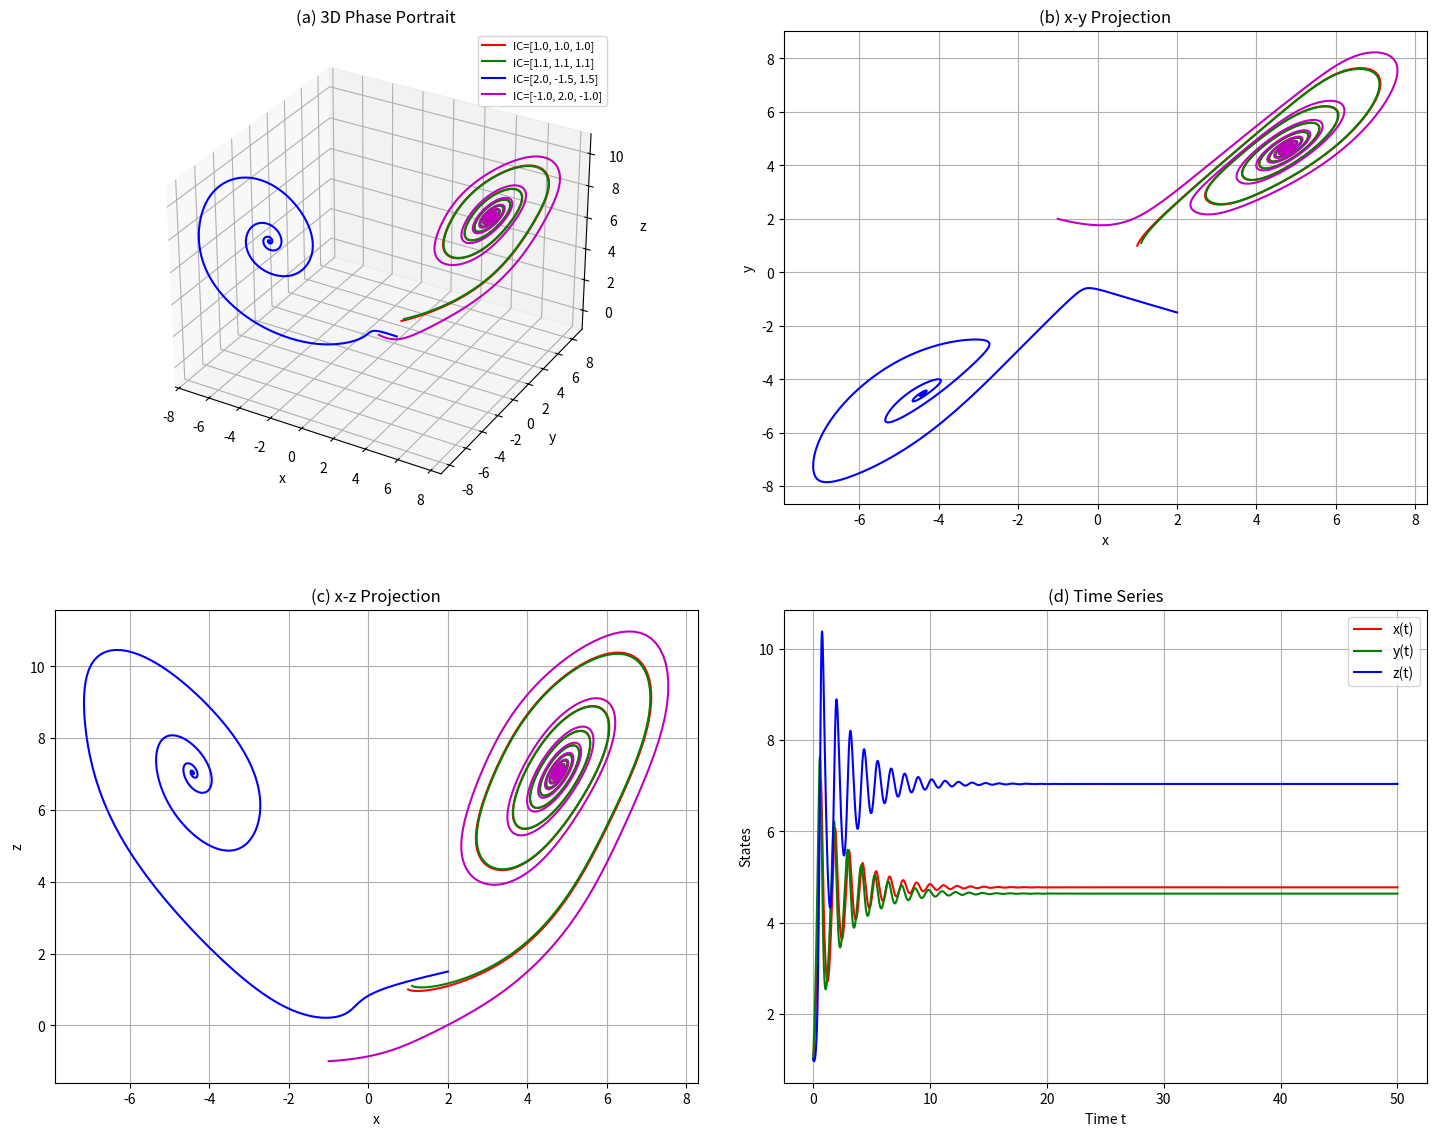

Write the Python code that produced this figure.
import numpy as np
from scipy.integrate import solve_ivp
import matplotlib.pyplot as plt
from mpl_toolkits.mplot3d import Axes3D

def scholar_chaos(t, state, alpha=10, beta=8, gamma=3, mu=2, nu=1, eta=1):
    x, y, z = state
    dx = alpha * (y - x) + mu * np.sin(z)
    dy = beta * x - y - x * z + nu * np.cos(x)
    dz = x * y - gamma * z + eta * np.sin(y)
    return [dx, dy, dz]

# 初始条件列表
initial_conditions = [
    [1.0, 1.0, 1.0],
    [1.1, 1.1, 1.1],
    [2.0, -1.5, 1.5],
    [-1.0, 2.0, -1.0]
]

# 求解系统
t_span = (0, 50)
t_eval = np.linspace(t_span[0], t_span[1], 5000)
solutions = []
for ic in initial_conditions:
    sol = solve_ivp(scholar_chaos, t_span, ic, t_eval=t_eval,
                    args=(10, 8, 3, 2, 1, 1), rtol=1e-8, atol=1e-10)
    solutions.append(sol)

# 创建组合大图
plt.figure(figsize=(15, 12))  # 增大画布尺寸
colors = ['r', 'g', 'b', 'm']

# 1. 3D相图
ax1 = plt.subplot(221, projection='3d')
for sol, color, ic in zip(solutions, colors, initial_conditions):
    ax1.plot(sol.y[0], sol.y[1], sol.y[2], color=color, label=f"IC={ic}")
ax1.set_title("(a) 3D Phase Portrait")
ax1.set_xlabel("x")
ax1.set_ylabel("y")
ax1.set_zlabel("z")
ax1.legend(prop={'size': 8})

# 2. x-y投影
ax2 = plt.subplot(222)
for sol, color in zip(solutions, colors):
    ax2.plot(sol.y[0], sol.y[1], color=color)
ax2.set_title("(b) x-y Projection")
ax2.set_xlabel("x")
ax2.set_ylabel("y")
ax2.grid(True)

# 3. x-z投影
ax3 = plt.subplot(223)
for sol, color in zip(solutions, colors):
    ax3.plot(sol.y[0], sol.y[2], color=color)
ax3.set_title("(c) x-z Projection")
ax3.set_xlabel("x")
ax3.set_ylabel("z")
ax3.grid(True)

# 4. 时间序列
ax4 = plt.subplot(224)
sol = solutions[0]
ax4.plot(sol.t, sol.y[0], label="x(t)", color='r')
ax4.plot(sol.t, sol.y[1], label="y(t)", color='g')
ax4.plot(sol.t, sol.y[2], label="z(t)", color='b')
ax4.set_title("(d) Time Series")
ax4.set_xlabel("Time t")
ax4.set_ylabel("States")
ax4.legend()
ax4.grid(True)

# 调整布局并保存
plt.tight_layout(pad=3.0)  # 增加子图间距
plt.savefig("Zhu_Chaos_Combined.pdf", format='pdf', dpi=300, bbox_inches='tight')
plt.show()
